Image classification data set "dataset" (juandmm1233/NoElectivaIII on GitHub). Class labels (57): onion, aloe vera, alpinia galanga rasna, amaranthus viridis arive-dantu, andrographis paniculata nelavembu, annona squamosa seethapala, jackfruit, neem, bacopa monnieri bhrami, malabar spinach, papaya, carissa carandas karanda, catharanthus roseus, chamaecostus cuspidatus insulin plant, lemon, citrus medica herelikai, Mexican mint doddpathre, taro, coriander, pumpkin, eclipta prostrata bringaraja, Roxburgh fig, peepal tree, globe amaranth, graptophyllum pictum caricature plant, hibiscus, hymenaea courbaril chakte, jasmine, henna, mango, mint, spiny gourd thumbai, morinda citrifolia nooni, moringa drumstick, Jamaica cherry gasagase, curry leaf, nerium oleander arali, nyctanthes arbor-tristis parijatha, ocimum basilicum kamakasturi, tulsi holy basil, poppy seed gasagase, beans, betel, pongamia honge, guava, punica granatum (pomoegranate), castor plant, rose, sandalwood, ashoka tree, spinach palak, rose apple, syzygium cumini nerale, crape jasmine, tamarind, tinospora cordifolia amruthaballi, wrightia tinctoria badipala.

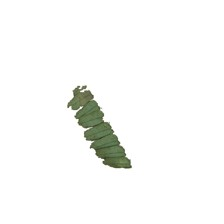
Label: tamarind

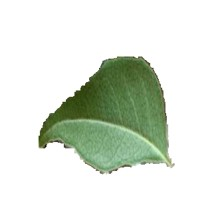
Label: curry leaf

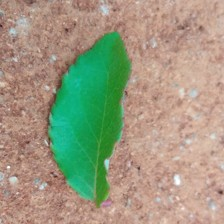
Label: rose

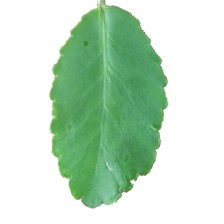
Label: spinach palak

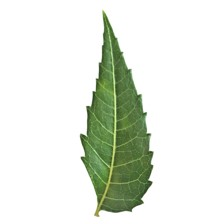
Label: neem

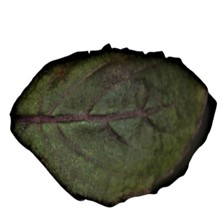
Label: tulsi holy basil
